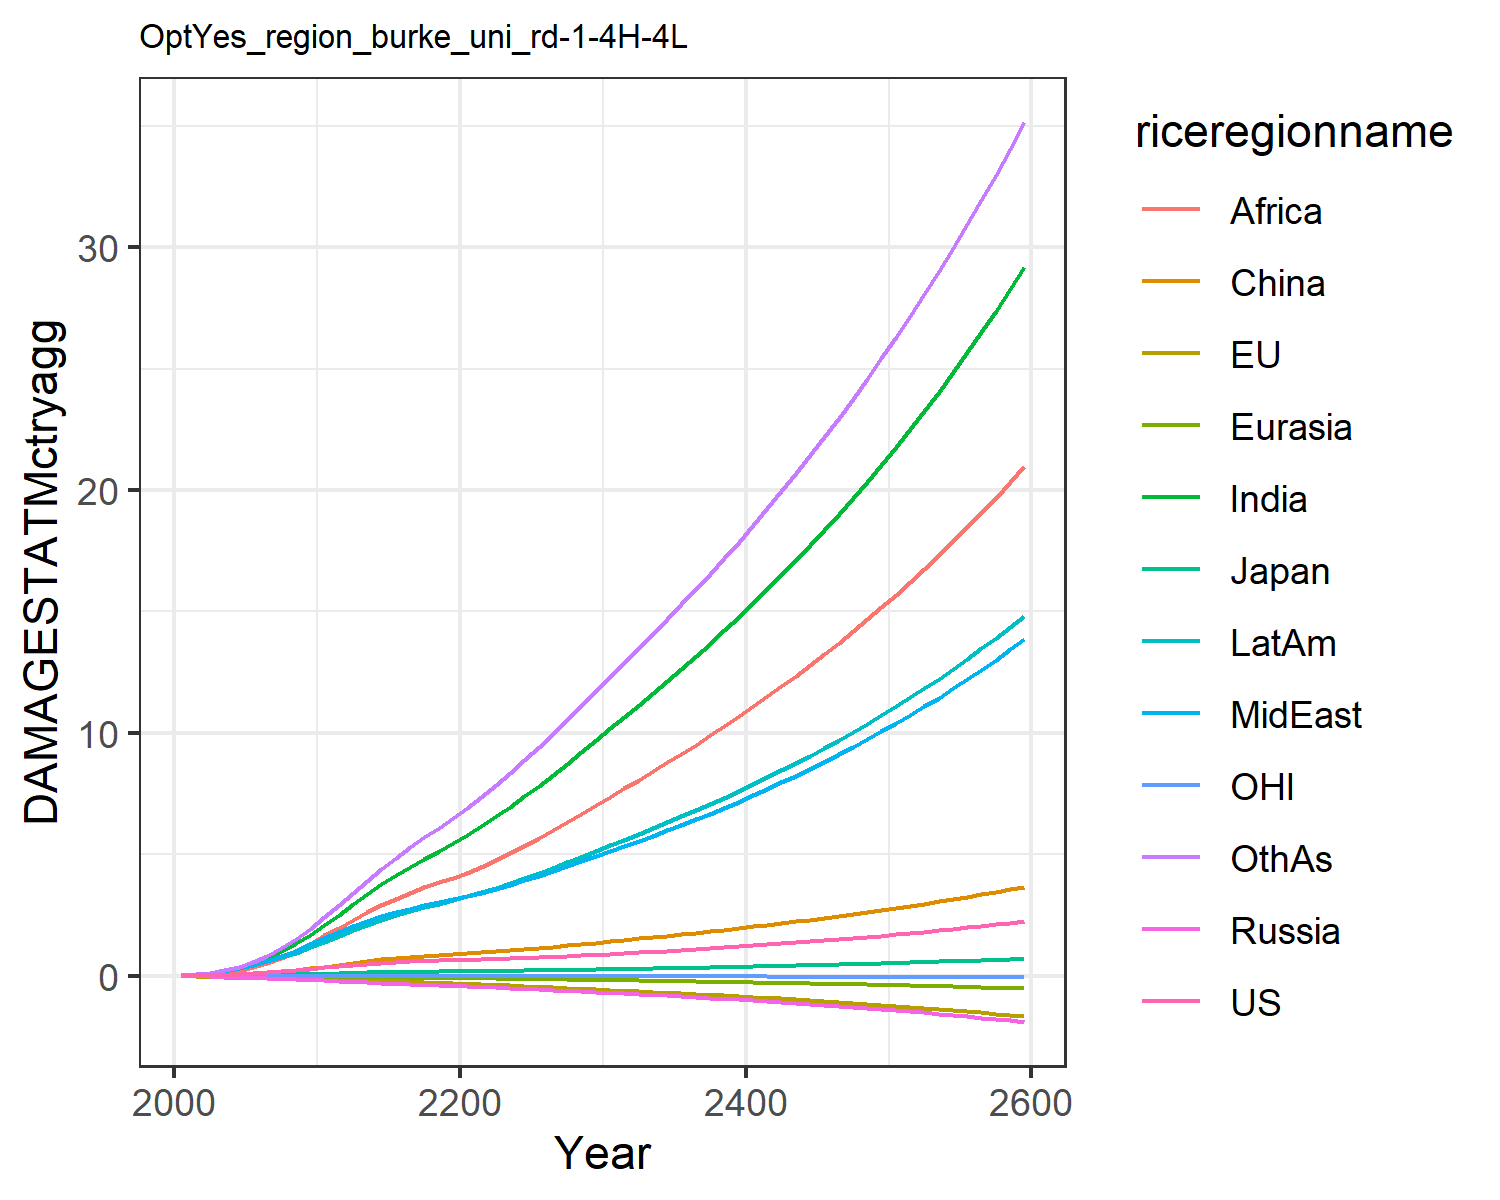

Source data for this figure (header and first rows):
0.007478281832979454, -0.02180058759567689, 0.007208811494676664, -0.012941089953060345, -0.0018130655973688644, 0.00395249353461779, 0.02779970990191068, 0.029216718629302748, 0.011889023487370655, 0.03758942010103901, -0.0019022340039559968, 0.03160272457524255
0.01328, -0.03133, 0.01018, -0.02093, -0.00287, 0.0117, 0.06224, 0.05822, 0.02675, 0.06988, -0.002883, 0.05926
0.02471, -0.0459, 0.0154, -0.03212, -0.004786, 0.0229, 0.1226, 0.1097, 0.05827, 0.1248, -0.00417, 0.1189
0.04194, -0.06198, 0.02163, -0.04567, -0.007295, 0.04057, 0.22, 0.1882, 0.1163, 0.2049, -0.00534, 0.2192
0.06603, -0.07862, 0.02812, -0.06155, -0.01035, 0.06558, 0.3604, 0.2981, 0.21, 0.3106, -0.006114, 0.3685
0.09683, -0.09396, 0.03628, -0.07939, -0.01379, 0.0981, 0.5404, 0.4345, 0.339, 0.438, -0.006256, 0.566
0.1339, -0.1072, 0.04598, -0.09856, -0.01752, 0.139, 0.7606, 0.5987, 0.5041, 0.5877, -0.005707, 0.8141
0.1776, -0.1185, 0.05632, -0.1182, -0.02145, 0.1878, 1.027, 0.7966, 0.7185, 0.7606, -0.004537, 1.124
0.2274, -0.1277, 0.06701, -0.1379, -0.02547, 0.2432, 1.34, 1.029, 0.988, 0.9545, -0.002824, 1.498
0.2822, -0.1352, 0.07771, -0.1571, -0.02952, 0.3038, 1.697, 1.297, 1.317, 1.167, -0.000701, 1.937
0.3398, -0.1434, 0.09008, -0.1805, -0.03412, 0.3739, 2.09, 1.562, 1.66, 1.395, 0.001668, 2.417
0.3951, -0.1535, 0.104, -0.2088, -0.03943, 0.4538, 2.506, 1.795, 1.982, 1.627, 0.003992, 2.919
0.4524, -0.1659, 0.1187, -0.2393, -0.04522, 0.5303, 2.937, 2.038, 2.304, 1.872, 0.006052, 3.416
0.5023, -0.1796, 0.1319, -0.2686, -0.0512, 0.6036, 3.364, 2.26, 2.618, 2.103, 0.007523, 3.917
0.5422, -0.1957, 0.1431, -0.2962, -0.0574, 0.6688, 3.769, 2.455, 2.911, 2.313, 0.008044, 4.402
0.5722, -0.2147, 0.1522, -0.3219, -0.06382, 0.7238, 4.142, 2.621, 3.174, 2.498, 0.007543, 4.854
0.5957, -0.2357, 0.16, -0.3463, -0.07041, 0.7711, 4.493, 2.768, 3.415, 2.666, 0.006358, 5.286
0.6154, -0.2581, 0.167, -0.3699, -0.07711, 0.8133, 4.827, 2.9, 3.636, 2.823, 0.004754, 5.7
0.633, -0.2812, 0.1737, -0.3931, -0.08389, 0.8522, 5.147, 3.024, 3.843, 2.972, 0.002921, 6.1
0.65, -0.3047, 0.1802, -0.4164, -0.09072, 0.8893, 5.457, 3.142, 4.037, 3.116, 0.0009889, 6.49
0.6667, -0.3287, 0.1868, -0.4394, -0.09778, 0.9274, 5.792, 3.273, 4.245, 3.272, -0.000959, 6.909
0.6835, -0.3532, 0.1937, -0.4622, -0.1052, 0.9679, 6.168, 3.425, 4.479, 3.448, -0.002875, 7.375
0.7014, -0.3779, 0.2009, -0.4855, -0.1127, 1.01, 6.561, 3.587, 4.754, 3.632, -0.004733, 7.86
0.7207, -0.4029, 0.2084, -0.5093, -0.1204, 1.054, 6.968, 3.755, 5.044, 3.824, -0.006521, 8.362
0.7417, -0.4282, 0.2164, -0.5338, -0.1283, 1.101, 7.389, 3.931, 5.347, 4.024, -0.008237, 8.88
0.7643, -0.4538, 0.2249, -0.5592, -0.1364, 1.149, 7.823, 4.114, 5.662, 4.23, -0.009884, 9.413
0.7888, -0.48, 0.2339, -0.5856, -0.1446, 1.2, 8.273, 4.305, 5.988, 4.446, -0.01147, 9.966
0.815, -0.5067, 0.2433, -0.613, -0.1531, 1.253, 8.736, 4.503, 6.323, 4.67, -0.01301, 10.53
0.843, -0.534, 0.2532, -0.6413, -0.1618, 1.309, 9.213, 4.708, 6.669, 4.901, -0.0145, 11.12
0.8726, -0.5618, 0.2636, -0.6706, -0.1706, 1.367, 9.703, 4.921, 7.025, 5.14, -0.01595, 11.72
0.9024, -0.5889, 0.2738, -0.6996, -0.1794, 1.424, 10.19, 5.132, 7.377, 5.376, -0.01734, 12.31
0.9318, -0.615, 0.2837, -0.7278, -0.1879, 1.479, 10.66, 5.339, 7.722, 5.605, -0.01867, 12.89
0.962, -0.6413, 0.2939, -0.7564, -0.1965, 1.535, 11.15, 5.549, 8.07, 5.836, -0.01996, 13.48
0.9934, -0.6678, 0.3042, -0.7856, -0.2052, 1.591, 11.63, 5.764, 8.422, 6.072, -0.02123, 14.07
1.026, -0.6947, 0.3149, -0.8154, -0.2141, 1.649, 12.13, 5.984, 8.781, 6.312, -0.02248, 14.67
1.059, -0.7222, 0.3259, -0.846, -0.2231, 1.709, 12.64, 6.209, 9.147, 6.558, -0.02374, 15.29
1.094, -0.7502, 0.3372, -0.8774, -0.2323, 1.77, 13.15, 6.44, 9.519, 6.81, -0.025, 15.92
1.13, -0.7789, 0.3488, -0.9096, -0.2417, 1.832, 13.68, 6.677, 9.9, 7.068, -0.02628, 16.56
1.167, -0.8083, 0.3608, -0.9427, -0.2513, 1.896, 14.22, 6.92, 10.29, 7.332, -0.02757, 17.21
1.205, -0.8385, 0.3732, -0.9767, -0.2611, 1.962, 14.77, 7.17, 10.68, 7.603, -0.02888, 17.87
1.245, -0.8694, 0.3859, -1.012, -0.2712, 2.029, 15.33, 7.426, 11.09, 7.88, -0.03023, 18.55
1.286, -0.9012, 0.3989, -1.047, -0.2815, 2.097, 15.91, 7.688, 11.5, 8.165, -0.0316, 19.25
1.327, -0.9339, 0.4124, -1.084, -0.292, 2.168, 16.5, 7.958, 11.93, 8.457, -0.03302, 19.96
1.37, -0.9675, 0.4262, -1.122, -0.3029, 2.24, 17.1, 8.235, 12.36, 8.757, -0.03447, 20.69
1.415, -1.002, 0.4404, -1.161, -0.314, 2.313, 17.72, 8.519, 12.8, 9.064, -0.03597, 21.43
1.46, -1.038, 0.455, -1.201, -0.3254, 2.389, 18.35, 8.811, 13.25, 9.38, -0.03752, 22.19
1.507, -1.074, 0.4701, -1.242, -0.3371, 2.466, 19, 9.111, 13.72, 9.704, -0.03913, 22.97
1.555, -1.112, 0.4855, -1.284, -0.3491, 2.545, 19.67, 9.419, 14.19, 10.04, -0.04079, 23.77
1.605, -1.151, 0.5014, -1.327, -0.3614, 2.626, 20.35, 9.736, 14.68, 10.38, -0.04251, 24.59
1.655, -1.191, 0.5178, -1.372, -0.3741, 2.709, 21.05, 10.06, 15.18, 10.73, -0.04429, 25.43
1.708, -1.232, 0.5346, -1.418, -0.3872, 2.794, 21.77, 10.4, 15.69, 11.09, -0.04614, 26.29
1.761, -1.275, 0.5518, -1.465, -0.4006, 2.881, 22.51, 10.74, 16.22, 11.46, -0.04806, 27.17
1.816, -1.318, 0.5696, -1.513, -0.4145, 2.971, 23.27, 11.09, 16.76, 11.84, -0.05006, 28.08
1.873, -1.364, 0.5879, -1.563, -0.4287, 3.062, 24.04, 11.46, 17.31, 12.23, -0.05213, 29.01
1.931, -1.41, 0.6067, -1.615, -0.4434, 3.156, 24.84, 11.83, 17.88, 12.64, -0.05428, 29.97
1.991, -1.458, 0.626, -1.668, -0.4585, 3.253, 25.67, 12.21, 18.47, 13.05, -0.05652, 30.95
2.053, -1.508, 0.6459, -1.722, -0.474, 3.351, 26.51, 12.61, 19.07, 13.48, -0.05884, 31.96
2.116, -1.559, 0.6664, -1.778, -0.49, 3.453, 27.38, 13.02, 19.69, 13.92, -0.06126, 32.99
2.181, -1.612, 0.6874, -1.836, -0.5065, 3.557, 28.28, 13.44, 20.32, 14.37, -0.06377, 34.06
2.248, -1.667, 0.7091, -1.896, -0.5235, 3.663, 29.2, 13.87, 20.97, 14.84, -0.06638, 35.15
